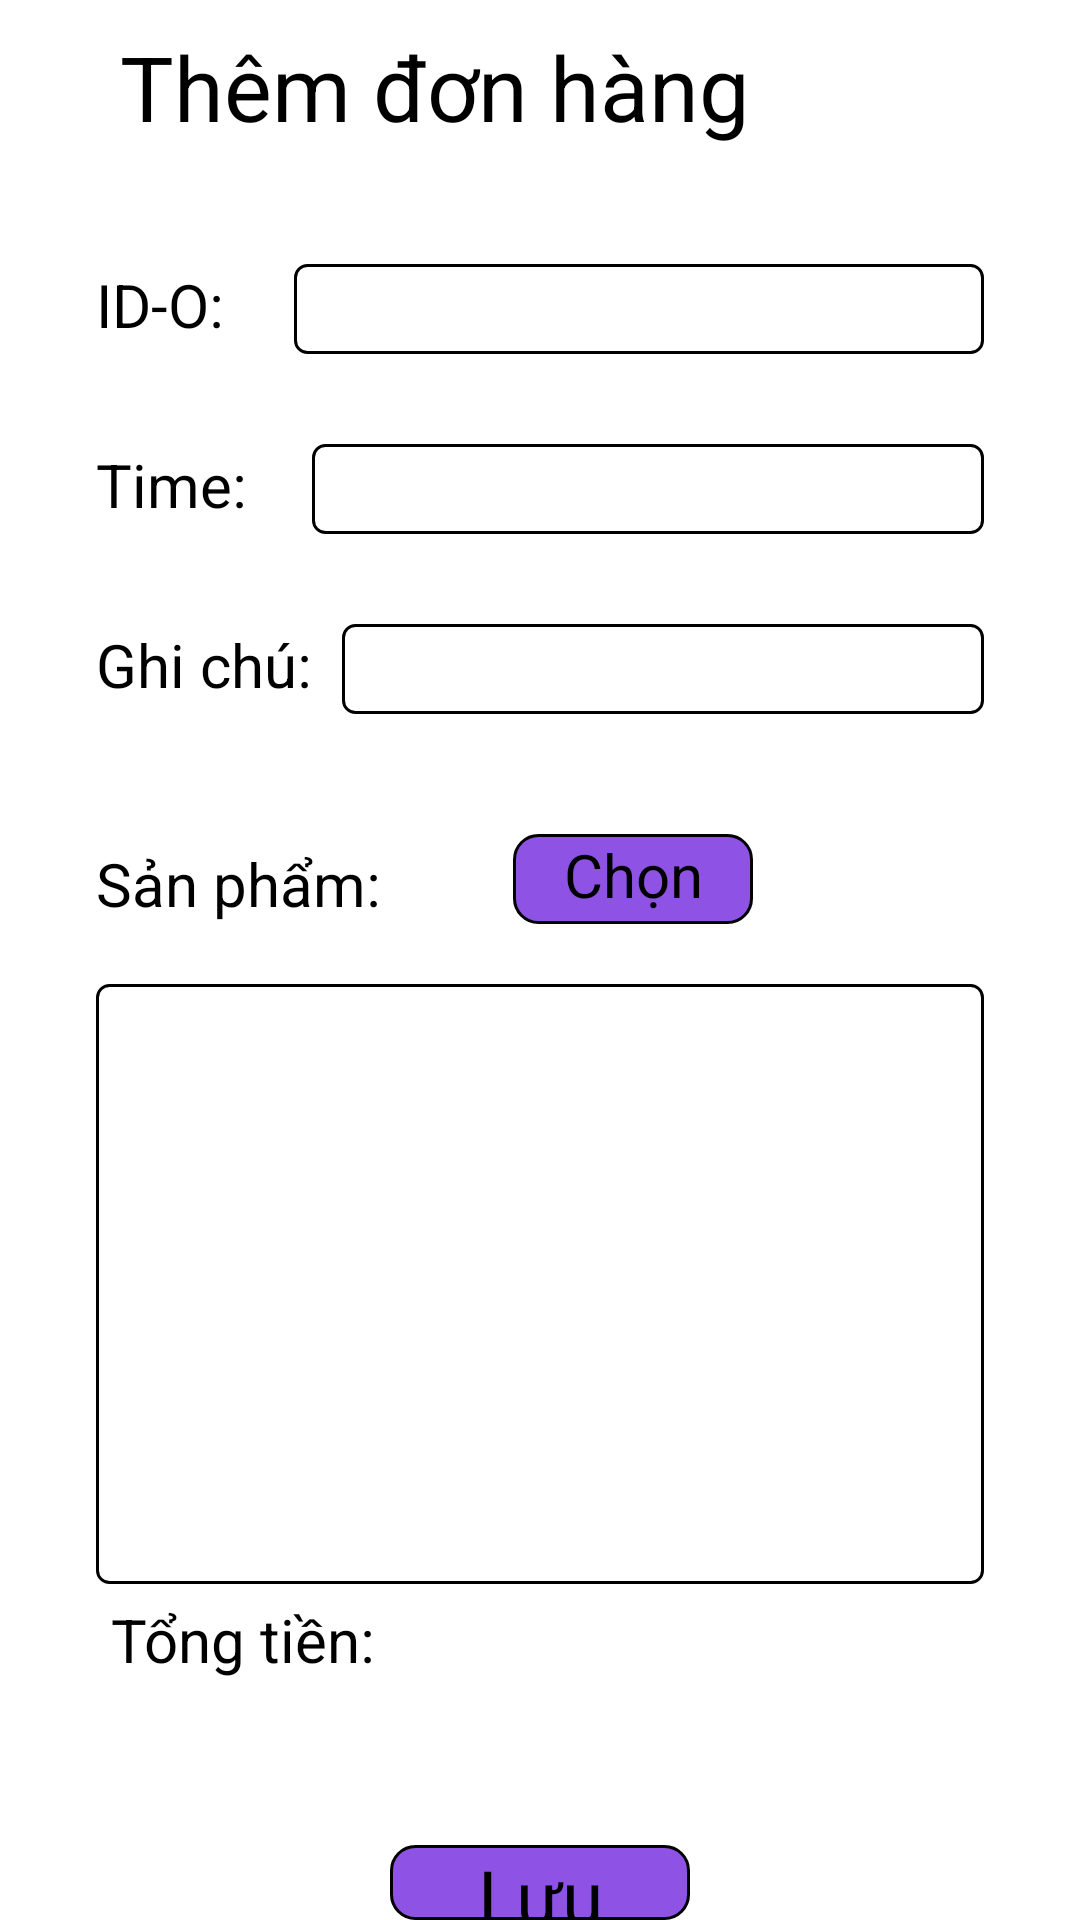

Produce the Android XML layout that renders to this screen, including the resource entries it uses.
<!-- AndroidManifest.xml: application theme Theme.InventoryManagement_QLK -->
<!-- res/layout/activity_create_order.xml -->
<?xml version="1.0" encoding="utf-8"?>
<LinearLayout xmlns:android="http://schemas.android.com/apk/res/android"
    xmlns:app="http://schemas.android.com/apk/res-auto"
    xmlns:tools="http://schemas.android.com/tools"
    android:layout_width="match_parent"
    android:layout_height="match_parent"
    android:orientation="vertical"
    tools:context=".Order.CreateOrderActivity">

    <LinearLayout
        android:layout_width="match_parent"
        android:layout_height="58dp"
        android:orientation="horizontal">

        <ImageView
            android:id="@+id/ic_back"
            android:layout_width="30dp"
            android:layout_height="30dp"
            android:layout_gravity="center"
            android:src="@drawable/ic_back" />

        <TextView
            android:layout_width="match_parent"
            android:layout_height="wrap_content"
            android:layout_gravity="center"
            android:text="Thêm đơn hàng"
            android:layout_marginStart="10dp"
            android:textColor="@color/black"
            android:textSize="30dp" />
    </LinearLayout>






    <LinearLayout
        android:layout_width="match_parent"
        android:layout_height="wrap_content"
        android:layout_marginRight="32dp"
        android:layout_marginLeft="32dp"
        android:layout_marginTop="30dp"
        android:orientation="horizontal">

        <TextView
            android:layout_width="66dp"
            android:layout_height="match_parent"
            android:gravity="left"
            android:text="ID-O:"
            android:textColor="@color/black"
            android:textSize="20dp" />


        <EditText
            android:id="@+id/etEntryPrice"
            android:layout_width="match_parent"
            android:layout_height="wrap_content"
            android:background="@drawable/shapesearch"
            android:ems="10"
            android:inputType="number" />
    </LinearLayout>

    <LinearLayout
        android:layout_width="match_parent"
        android:layout_height="wrap_content"
        android:layout_marginRight="32dp"
        android:layout_marginLeft="32dp"
        android:layout_marginTop="30dp"
        android:orientation="horizontal">

        <TextView
            android:layout_width="72dp"
            android:layout_height="match_parent"
            android:gravity="left"
            android:text="Time:"
            android:textColor="@color/black"
            android:textSize="20dp" />


        <EditText
            android:id="@+id/etRetailPrice"
            android:layout_width="match_parent"
            android:layout_height="wrap_content"
            android:background="@drawable/shapesearch"
            android:ems="10"
            android:inputType="number" />
    </LinearLayout>

    <LinearLayout
        android:layout_width="match_parent"
        android:layout_height="wrap_content"
        android:layout_marginRight="32dp"
        android:layout_marginLeft="32dp"
        android:layout_marginTop="30dp"
        android:orientation="horizontal">

        <TextView
            android:layout_width="82dp"
            android:layout_height="match_parent"
            android:gravity="left"
            android:text="Ghi chú:"
            android:textColor="@color/black"
            android:textSize="20dp" />


        <EditText
            android:id="@+id/etQuantity"
            android:layout_width="match_parent"
            android:layout_height="wrap_content"
            android:background="@drawable/shapesearch"
            android:ems="10"
            android:inputType="number" />
    </LinearLayout>

    <LinearLayout
        android:layout_width="match_parent"
        android:layout_height="wrap_content"
        android:layout_marginLeft="32dp"
        android:layout_marginTop="20dp"
        android:layout_marginRight="32dp"
        android:orientation="horizontal">

        <TextView
            android:layout_width="107dp"
            android:layout_height="match_parent"
            android:gravity="left|bottom"
            android:text="Sản phẩm:"
            android:textColor="@color/black"
            android:textSize="20dp" />

        <TextView
            android:id="@+id/btnChoice"
            android:layout_width="80dp"
            android:layout_height="wrap_content"
            android:layout_marginLeft="32dp"
            android:layout_marginTop="20dp"
            android:layout_marginRight="32dp"
            android:background="@drawable/ic_regpurple"
            android:text="Chọn"
            android:textAlignment="center"
            android:textColor="@color/black"
            android:textSize="20dp" />

        <ImageView
            android:id="@+id/imgBarcode"
            android:layout_width="30dp"
            android:layout_height="30dp"
            android:layout_marginTop="20dp"
            android:src="@drawable/imgbarcode" />
    </LinearLayout>

    <EditText
        android:layout_width="match_parent"
        android:layout_height="200dp"
        android:layout_marginTop="20dp"
        android:layout_marginLeft="32dp"
        android:layout_marginRight="32dp"
        android:background="@drawable/shapesearch"
        android:ems="10"
        android:inputType="number" />

    <LinearLayout
        android:layout_width="match_parent"
        android:layout_height="wrap_content"
        android:orientation="horizontal">
        <TextView
            android:layout_width="wrap_content"
            android:layout_height="wrap_content"
            android:layout_marginLeft="32dp"
            android:padding="5dp"
            android:text="Tổng tiền:"
            android:textColor="@color/black"
            android:textSize="20dp" />


        <TextView
            android:layout_width="match_parent"
            android:layout_height="match_parent"
            android:gravity="right|bottom"
            android:ems="10" />
    </LinearLayout>

    <TextView
        android:id="@+id/btnSave"
        android:layout_width="100dp"
        android:layout_height="wrap_content"
        android:layout_marginLeft="32dp"
        android:layout_marginTop="50dp"
        android:layout_marginRight="32dp"
        android:background="@drawable/ic_regpurple"
        android:layout_gravity="center"
        android:text="Lưu"
        android:textAlignment="center"
        android:textColor="@color/black"
        android:textSize="25dp" />

</LinearLayout>
<!-- resources referenced by this layout -->
<resources>
  <color name="black">#FF000000</color>
  <!-- drawable ic_regpurple (drawable) -->
  <?xml version="1.0" encoding="utf-8"?>
  <shape
      xmlns:android="http://schemas.android.com/apk/res/android"
      android:shape="rectangle">
      <solid
          android:color="@color/darkpurple" >
      </solid>
      <size
          android:width="340dp"
          android:height="30dp" />
      <corners
          android:radius="8dp">
      </corners>
      <stroke
          android:width="1dp"></stroke>
  </shape>
  <!-- drawable shapesearch (drawable) -->
  <?xml version="1.0" encoding="utf-8"?>
  <shape
      xmlns:android="http://schemas.android.com/apk/res/android"
      android:shape="rectangle">
      <solid
          android:color="#ffffff" >
      </solid>
      <size
          android:width="340dp"
          android:height="30dp" />
      <corners
          android:radius="4dp">
      </corners>
      <stroke
          android:width="1dp">
      </stroke>
  </shape>
  <style name="Theme.InventoryManagement_QLK" parent="Theme.MaterialComponents.DayNight.DarkActionBar">
          
          <item name="colorPrimary">@color/purple_500</item>
          <item name="colorPrimaryVariant">@color/purple_700</item>
          <item name="colorOnPrimary">@color/white</item>
          
          <item name="colorSecondary">@color/teal_200</item>
          <item name="colorSecondaryVariant">@color/teal_700</item>
          <item name="colorOnSecondary">@color/black</item>
          
          <item name="android:statusBarColor" tools:targetApi="l">?attr/colorPrimaryVariant</item>
          
      </style>
  <color name="darkpurple">#8E53E5</color>
  <color name="purple_500">#FF6200EE</color>
  <color name="purple_700">#FF3700B3</color>
  <color name="white">#FFFFFFFF</color>
  <color name="teal_200">#FF03DAC5</color>
  <color name="teal_700">#FF018786</color>
</resources>
